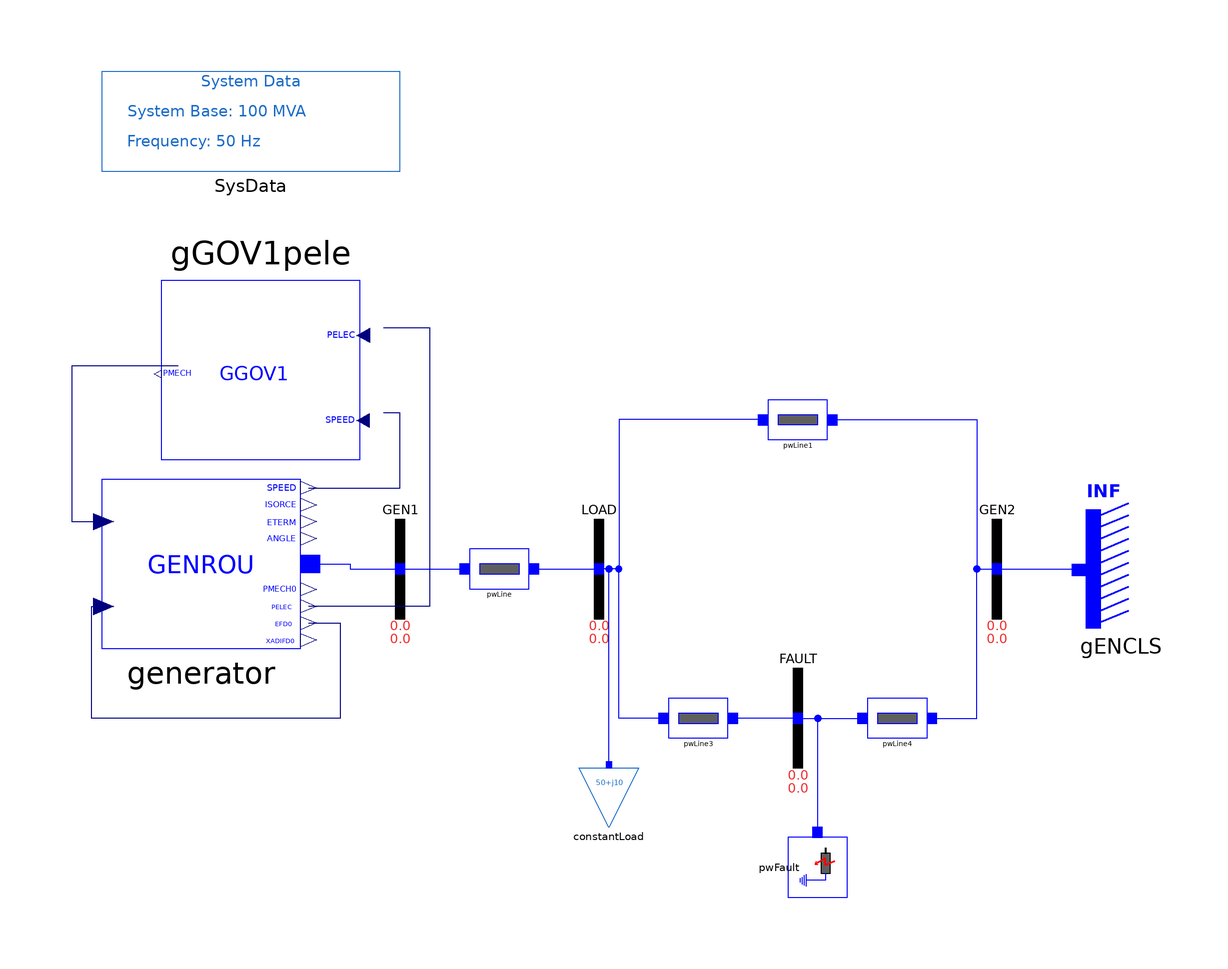

Above is the diagram view of the following Modelica model: its components placed by their Placement annotations and its connect equations drawn as lines.

model GGOV "three phase to ground fault test of GGOV"
  extends iPSL.Examples.SMIBpartial;
  iPSL.Electrical.Machines.PSSE.GENROU.GENROU generator(
    Xppd=0.2,
    Xppq=0.2,
    Xpp=0.2,
    Xl=0.12,
    M_b=100,
    Tpd0=5,
    Tppd0=0.50000E-01,
    Tppq0=0.1,
    H=4.0000,
    D=0,
    Xd=1.41,
    Xq=1.3500,
    Xpd=0.3,
    S10=0.1,
    S12=0.5,
    Xpq=0.6,
    Tpq0=0.7,
    V_0=1,
    angle_0=4.05,
    P_0=39.99995,
    Q_0=5.416571) annotation (Placement(transformation(extent={{-100,-16},{-60,18}})));
  iPSL.Electrical.Controls.PSSE.TG.GGOV1.GGOV1 gGOV1pele(
    R=0.04,
    T_pelec=1,
    maxerr=0.05,
    minerr=-0.05,
    Kpgov=10,
    Kigov=2,
    Kdgov=0,
    Tdgov=1,
    Vmax=1,
    Vmin=0.15,
    Tact=0.5,
    Kturb=1.5,
    Wfnl=0.2,
    Tb=0.1,
    Tc=0,
    Teng=0,
    Tfload=3,
    Kpload=2,
    Kiload=0.67,
    Ldref=1,
    Dm=0,
    Ropen=0.1,
    Rclose=-0.1,
    Kimw=0,
    Aset=0.1,
    Ka=10,
    Ta=0.1,
    Trate=0,
    db=0,
    Tsa=4,
    Tsb=5,
    Rup=99,
    Rdown=-99,
    DELT=0.005,
    Flag=0) annotation (Placement(transformation(
        extent={{-20,-18},{20,18}},
        rotation=180,
        origin={-68,40})));
equation
  connect(gGOV1pele.PELEC, generator.PELEC) annotation (Line(
      points={{-43.2414,48.5304},{-34,48.5304},{-34,-7.5},{-58.4,-7.5}},
      color={0,0,127},
      smooth=Smooth.None));
  connect(generator.EFD0, generator.EFD) annotation (Line(
      points={{-58.4,-10.9},{-52,-10.9},{-52,-30},{-102,-30},{-102,-7.5},{-99.6,-7.5}},
      color={0,0,127},
      smooth=Smooth.None));
  connect(gGOV1pele.PMECH, generator.PMECH) annotation (Line(points={{-84.5517,40.7826},{-106,40.7826},{-106,9.5},{-99.6,9.5}}, color={0,0,127}));
  connect(generator.SPEED, gGOV1pele.SPEED) annotation (Line(points={{-58.4,16.3},{-40,16.3},{-40,31.3913},{-43.3103,31.3913}}, color={0,0,127}));
  connect(generator.p, GEN1.p) annotation (Line(points={{-58,1},{-50,1},{-50,0},{-40,0}}, color={0,0,255}));
  annotation (Diagram(coordinateSystem(preserveAspectRatio=false, extent={{-100,-100},{100,100}})), Documentation(revisions="<html>
<!--DISCLAIMER-->
<p>Copyright 2015-2016 RTE (France), SmarTS Lab (Sweden), AIA (Spain) and DTU (Denmark)</p>
<ul>
<li>RTE: <a href=\"http://www.rte-france.com\">http://www.rte-france.com</a></li>
<li>SmarTS Lab, research group at KTH: <a href=\"https://www.kth.se/en\">https://www.kth.se/en</a></li>
<li>AIA: <a href=\"http://www.aia.es/en/energy\"> http://www.aia.es/en/energy</a></li>
<li>DTU: <a href=\"http://www.dtu.dk/english\"> http://www.dtu.dk/english</a></li>
</ul>
<p>The authors can be contacted by email: <a href=\"mailto:info@itesla-ipsl.org\">info@itesla-ipsl.org</a></p>

<p>This Source Code Form is subject to the terms of the Mozilla Public License, v. 2.0. </p>
<p>If a copy of the MPL was not distributed with this file, You can obtain one at <a href=\"http://mozilla.org/MPL/2.0/\"> http://mozilla.org/MPL/2.0</a>.</p>
</html>"));
end GGOV;